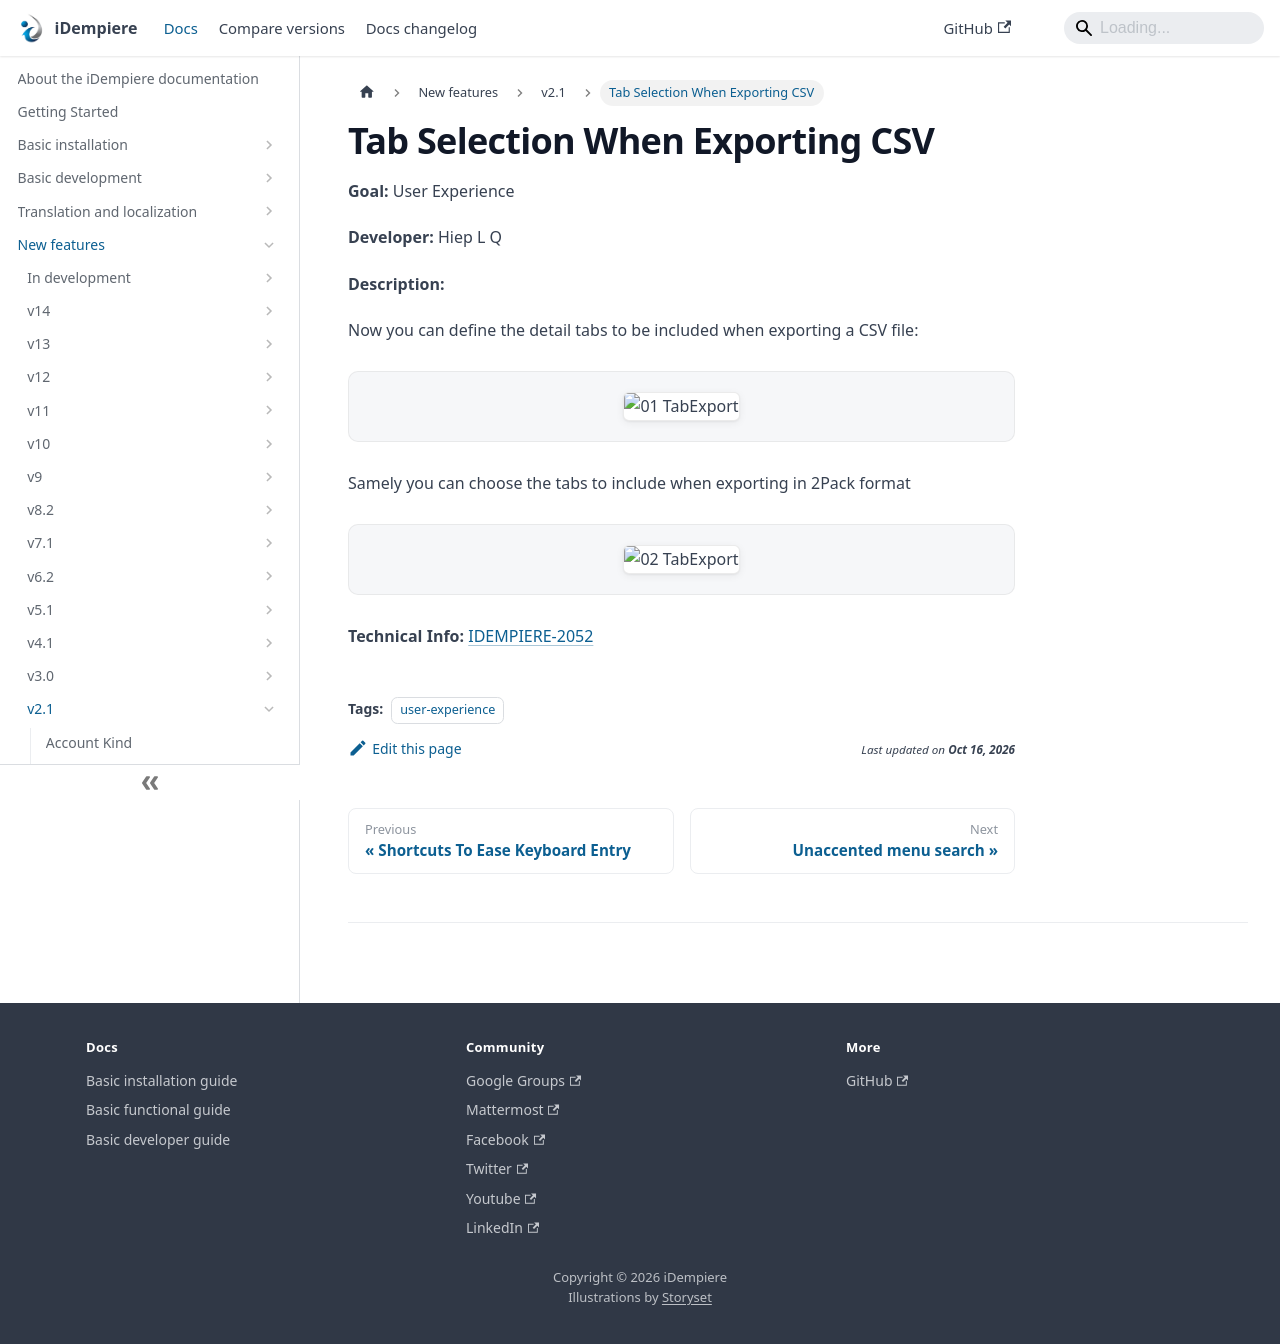

repository: idempiere/idempiere.github.io · page: docs/new-features/v2.1/tab-selection-when-exporting-csv.html · generator: docusaurus

---
sidebar_position: 26
sidebar_label: "Tab Selection When Exporting CSV"
description: "Tab Selection When Exporting CSV: a New Feature in iDempiere 2.1."
tags: [user-experience]
---
# Tab Selection When Exporting CSV

**Goal:** User Experience

**Developer:** Hiep L Q

**Description:**

Now you can define the detail tabs to be included when exporting a CSV file:

![01 TabExport](pathname:///img/new-features/v2.1/01_TabExport.png)

Samely you can choose the tabs to include when exporting in 2Pack format

![02 TabExport](pathname:///img/new-features/v2.1/02_TabExport.png)

**Technical Info:** [IDEMPIERE-2052](http://idempiere.atlassian.net/browse/IDEMPIERE-2052)
